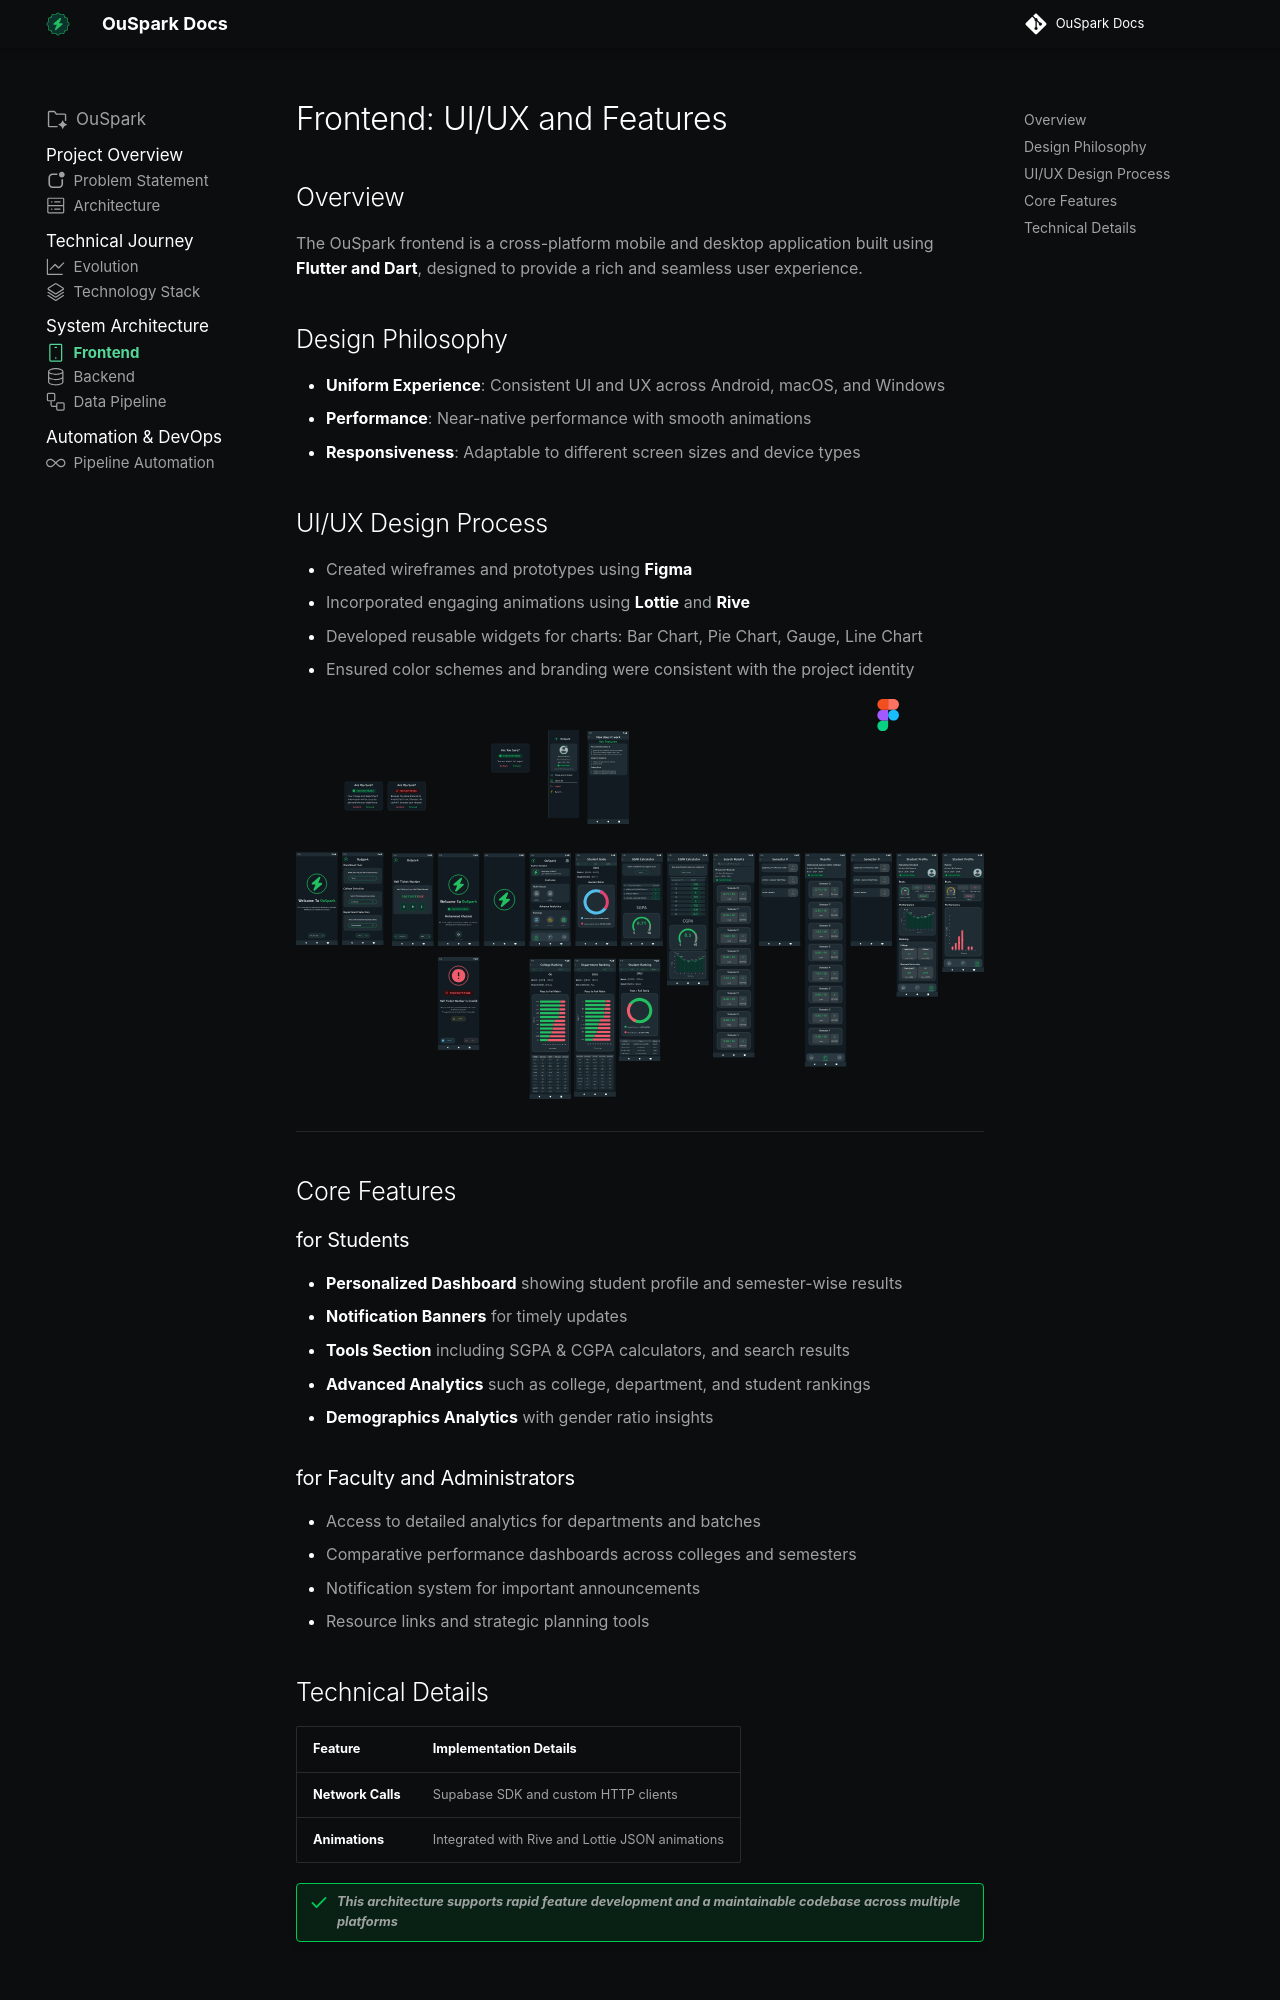

repository: Mohammed-Khubaib/OuSpark · page: SystemArchitecture/frontend/index.html · generator: mkdocs

---
icon: octicons/device-mobile-24
# hide:
#    - toc
---
# Frontend: UI/UX and Features

## Overview

The OuSpark frontend is a cross-platform mobile and desktop application built using **Flutter and Dart**, designed to provide a rich and seamless user experience.

## Design Philosophy

- **Uniform Experience**: Consistent UI and UX across Android, macOS, and Windows
- **Performance**: Near-native performance with smooth animations
- **Responsiveness**: Adaptable to different screen sizes and device types

## UI/UX Design Process

- Created wireframes and prototypes using **Figma**
- Incorporated engaging animations using **Lottie** and **Rive**
- Developed reusable widgets for charts: Bar Chart, Pie Chart, Gauge, Line Chart
- Ensured color schemes and branding were consistent with the project identity

![figma ui](../assets/images/figma_ui.svg)

---

## Core Features 
### for Students

- **Personalized Dashboard** showing student profile and semester-wise results
- **Notification Banners** for timely updates
- **Tools Section** including SGPA & CGPA calculators, and search results
- **Advanced Analytics** such as college, department, and student rankings
- **Demographics Analytics** with gender ratio insights

### for Faculty and Administrators

- Access to detailed analytics for departments and batches
- Comparative performance dashboards across colleges and semesters
- Notification system for important announcements
- Resource links and strategic planning tools
